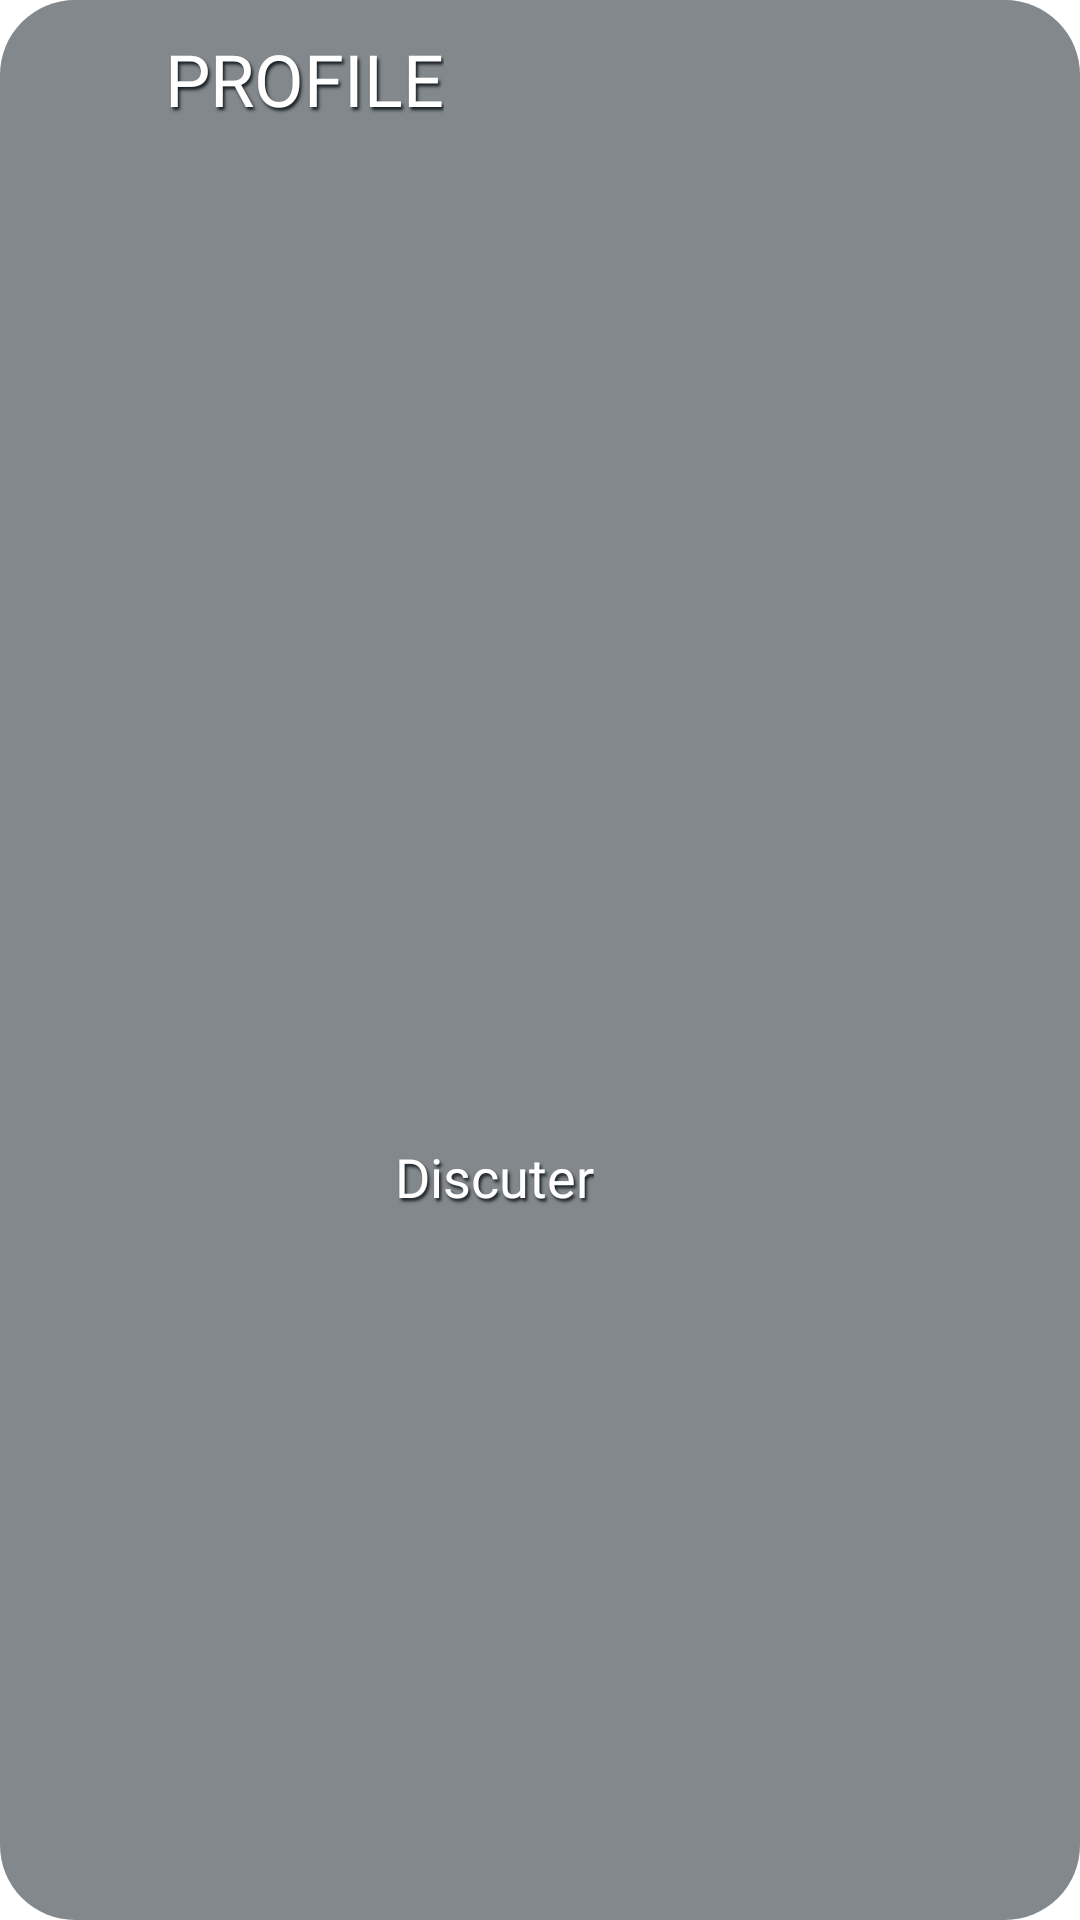

Write the Android layout XML for this screen, with the resource values it uses.
<!-- AndroidManifest.xml: application theme Theme.Discuter -->
<!-- res/layout/show_profile_dialog.xml -->
<?xml version="1.0" encoding="utf-8"?>
<RelativeLayout xmlns:android="http://schemas.android.com/apk/res/android"
    android:layout_width="wrap_content"
    android:layout_height="wrap_content"
    android:background="@drawable/curved_background_profiledialog"
    android:backgroundTint="#90222D32">

    <LinearLayout
        android:layout_width="wrap_content"
        android:layout_height="wrap_content"
        android:layout_marginStart="10dp"
        android:layout_marginLeft="10dp"
        android:layout_marginTop="10dp"
        android:layout_marginEnd="10dp"
        android:layout_marginRight="10dp"
        android:layout_marginBottom="10dp"
        android:orientation="vertical">

        <LinearLayout
            android:layout_width="wrap_content"
            android:layout_height="wrap_content"
            android:orientation="horizontal">

            <ImageView
                android:id="@+id/backButton"
                android:layout_width="35dp"
                android:layout_height="35dp"
                android:src="@drawable/back">

            </ImageView>

            <TextView
                android:layout_width="wrap_content"
                android:layout_height="match_parent"
                android:layout_marginStart="10dp"
                android:layout_marginLeft="10dp"
                android:fontFamily="@font/chewyregular"
                android:shadowColor="@color/grey10"
                android:shadowDx="2"
                android:shadowDy="3"
                android:shadowRadius="2"
                android:text="PROFILE"
                android:textColor="@color/white"
                android:textSize="24sp" />

        </LinearLayout>

        <ImageView
            android:id="@+id/userProfileImage"
            android:layout_width="300dp"
            android:layout_height="300dp"
            android:layout_gravity="center"
            android:layout_marginStart="5dp"
            android:layout_marginLeft="5dp"
            android:layout_marginTop="20dp"
            android:layout_marginEnd="5dp"
            android:layout_marginRight="5dp"
            android:layout_marginBottom="5dp"></ImageView>

        <TextView
            android:id="@+id/usernameShowProfileActivity"
            android:layout_width="wrap_content"
            android:layout_height="wrap_content"
            android:layout_gravity="center|center_vertical"
            android:layout_margin="10dp"
            android:fontFamily="@font/chewyregular"
            android:shadowColor="@color/grey10"
            android:shadowDx="2"
            android:shadowDy="3"
            android:shadowRadius="2"
            android:text="Discuter"
            android:textColor="@color/white"
            android:textSize="18sp" />

    </LinearLayout>

</RelativeLayout>
<!-- resources referenced by this layout -->
<resources>
  <color name="grey10">#171F24</color>
  <color name="white">#FFFFFFFF</color>
  <!-- drawable curved_background_profiledialog (drawable) -->
  <?xml version="1.0" encoding="utf-8"?>
  <shape xmlns:android="http://schemas.android.com/apk/res/android">
      <corners android:radius="25dp" />
      <solid android:color="@color/white"></solid>
     </shape>
  <style name="Theme.Discuter" parent="Theme.MaterialComponents.DayNight.NoActionBar">
          
          <item name="colorPrimary">@color/white</item>
          <item name="colorPrimaryVariant">@color/purple_700</item>
          <item name="colorOnPrimary">@color/white</item>
          
          <item name="colorSecondary">@color/teal_200</item>
          <item name="colorSecondaryVariant">@color/teal_200</item>
          <item name="colorOnSecondary">@color/white</item>
          
          <item name="android:statusBarColor" tools:targetApi="l">?attr/colorPrimaryVariant</item>
          
      </style>
  <color name="purple_700">#222D32</color>
  <color name="teal_200">#FF03DAC5</color>
</resources>
